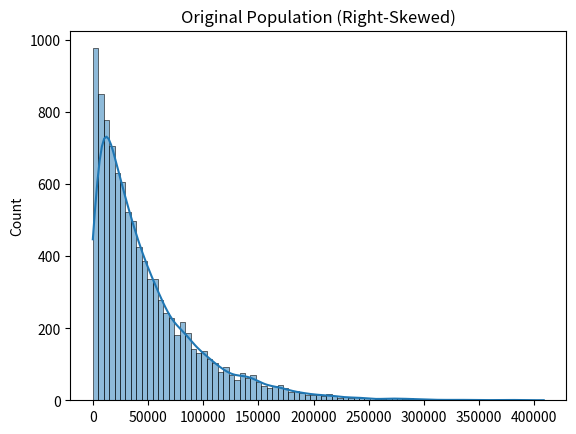
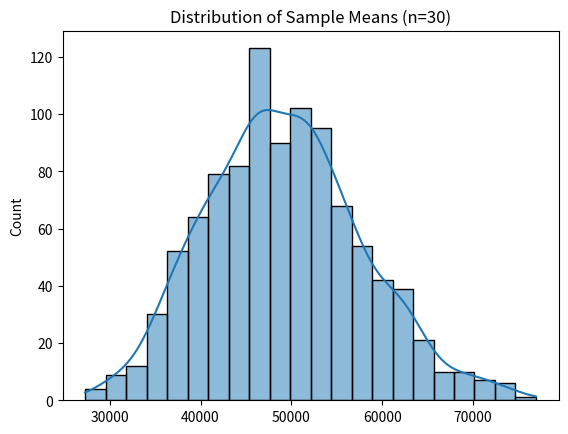

Reproduce these figures in Python, in order.
# -*- coding: utf-8 -*-
"""
Created on Thu Feb 19 11:36:39 2026

[redacted]
"""

import numpy as np
import pandas as pd
import matplotlib.pyplot as plt
import seaborn as sns

np.random.seed(42)

# Step 1️⃣ Create a heavily right-skewed dataset (like income)
population = np.random.exponential(scale=50000, size=10000)

# Visualize original skewed data
plt.figure()
sns.histplot(population, kde=True)
plt.title("Original Population (Right-Skewed)")
plt.show()


# Step 2️⃣ Take 1000 samples of size 30 and compute their means
sample_means = []

for i in range(1000):
    sample = np.random.choice(population, size=30)
    sample_means.append(np.mean(sample))

sample_means = pd.Series(sample_means)


# Step 3️⃣ Plot histogram of sample means
plt.figure()
sns.histplot(sample_means, kde=True)
plt.title("Distribution of Sample Means (n=30)")
plt.show()